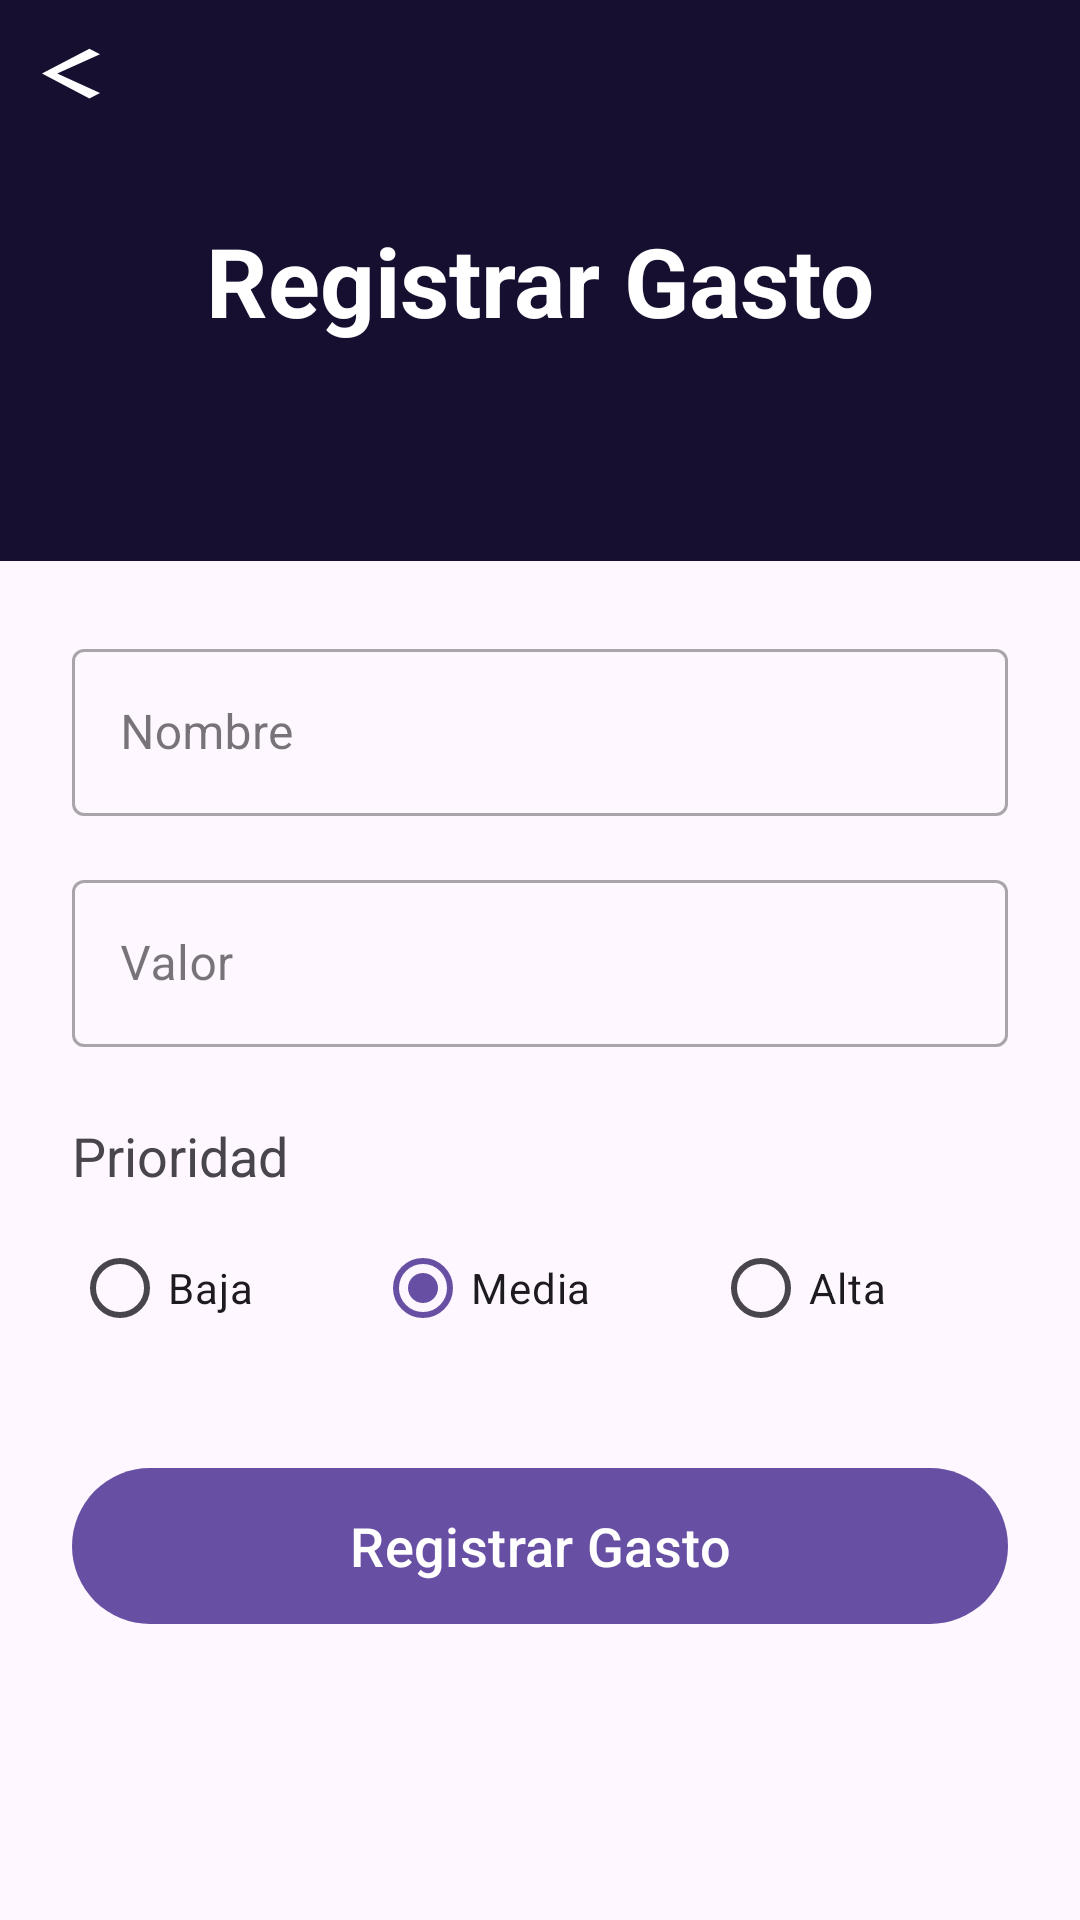

Write the Android layout XML for this screen, with the resource values it uses.
<!-- AndroidManifest.xml: application theme Theme.AhorrApp -->
<!-- res/layout/activity_record_expenses.xml -->
<?xml version="1.0" encoding="utf-8"?>
<androidx.constraintlayout.widget.ConstraintLayout xmlns:android="http://schemas.android.com/apk/res/android"
    xmlns:app="http://schemas.android.com/apk/res-auto"
    xmlns:tools="http://schemas.android.com/tools"
    android:layout_width="match_parent"
    android:layout_height="match_parent"
    tools:context=".RecordExpensesActivity">

    
    <TextView
        android:id="@+id/expensesTitle"
        android:layout_width="0dp"
        android:layout_height="wrap_content"
        android:background="#160F30"
        android:gravity="center"
        android:paddingTop="72dp"
        android:paddingBottom="72dp"
        android:text="Registrar Gasto"
        android:textColor="@android:color/white"
        android:textSize="32sp"
        android:textStyle="bold"
        app:layout_constraintEnd_toEndOf="parent"
        app:layout_constraintStart_toStartOf="parent"
        app:layout_constraintTop_toTopOf="parent" />

    

    

    <ImageButton
        android:id="@+id/button_back"
        android:layout_width="48dp"
        android:layout_height="48dp"
        android:background="?attr/selectableItemBackgroundBorderless"
        android:contentDescription="Atrás"
        app:layout_constraintStart_toStartOf="parent"
        app:layout_constraintTop_toTopOf="parent"
        app:srcCompat="@drawable/baseline_arrow_back_ios_24"
        app:tint="@android:color/white" />

    <ScrollView
        android:layout_width="0dp"
        android:layout_height="0dp"
        app:layout_constraintTop_toBottomOf="@id/expensesTitle"
        app:layout_constraintBottom_toBottomOf="parent"
        app:layout_constraintStart_toStartOf="parent"
        app:layout_constraintEnd_toEndOf="parent">

        <androidx.constraintlayout.widget.ConstraintLayout
            android:layout_width="match_parent"
            android:layout_height="wrap_content"
            android:padding="24dp">

            <com.google.android.material.textfield.TextInputLayout
                android:id="@+id/nameInputLayout"
                style="@style/Widget.MaterialComponents.TextInputLayout.OutlinedBox"
                android:layout_width="0dp"
                android:layout_height="wrap_content"
                android:hint="Nombre"
                app:layout_constraintTop_toTopOf="parent"
                app:layout_constraintStart_toStartOf="parent"
                app:layout_constraintEnd_toEndOf="parent">

                <com.google.android.material.textfield.TextInputEditText
                    android:id="@+id/nameEditText"
                    android:layout_width="match_parent"
                    android:layout_height="wrap_content"
                    android:inputType="text" />
            </com.google.android.material.textfield.TextInputLayout>

            <com.google.android.material.textfield.TextInputLayout
                android:id="@+id/valueInputLayout"
                style="@style/Widget.MaterialComponents.TextInputLayout.OutlinedBox"
                android:layout_width="0dp"
                android:layout_height="wrap_content"
                android:layout_marginTop="16dp"
                android:hint="Valor"
                app:layout_constraintTop_toBottomOf="@id/nameInputLayout"
                app:layout_constraintStart_toStartOf="parent"
                app:layout_constraintEnd_toEndOf="parent">

                <com.google.android.material.textfield.TextInputEditText
                    android:id="@+id/valueEditText"
                    android:layout_width="match_parent"
                    android:layout_height="wrap_content"
                    android:inputType="numberDecimal" />
            </com.google.android.material.textfield.TextInputLayout>

            <TextView
                android:id="@+id/priorityLabel"
                android:layout_width="wrap_content"
                android:layout_height="wrap_content"
                android:layout_marginTop="24dp"
                android:text="Prioridad"
                android:textSize="18sp"
                app:layout_constraintStart_toStartOf="parent"
                app:layout_constraintTop_toBottomOf="@id/valueInputLayout" />

            <RadioGroup
                android:id="@+id/radioGroupPrioridad"
                android:layout_width="0dp"
                android:layout_height="wrap_content"
                android:layout_marginTop="8dp"
                android:orientation="horizontal"
                app:layout_constraintStart_toStartOf="parent"
                app:layout_constraintEnd_toEndOf="parent"
                app:layout_constraintTop_toBottomOf="@id/priorityLabel">

                <RadioButton
                    android:id="@+id/radioPrioridadBaja"
                    android:layout_width="wrap_content"
                    android:layout_height="wrap_content"
                    android:layout_weight="1"
                    android:text="Baja" />

                <RadioButton
                    android:id="@+id/radioPrioridadMedia"
                    android:layout_width="wrap_content"
                    android:layout_height="wrap_content"
                    android:layout_weight="1"
                    android:checked="true"
                    android:text="Media" />

                <RadioButton
                    android:id="@+id/radioGPrioridadAlta"
                    android:layout_width="wrap_content"
                    android:layout_height="wrap_content"
                    android:layout_weight="1"
                    android:text="Alta" />
            </RadioGroup>

            <com.google.android.material.button.MaterialButton
                android:id="@+id/saveExpenseButton"
                android:layout_width="0dp"
                android:layout_height="60dp"
                android:layout_marginTop="32dp"
                android:text="Registrar Gasto"
                android:textSize="18sp"
                app:layout_constraintTop_toBottomOf="@id/radioGroupPrioridad"
                app:layout_constraintBottom_toBottomOf="parent"
                app:layout_constraintStart_toStartOf="parent"
                app:layout_constraintEnd_toEndOf="parent" />

        </androidx.constraintlayout.widget.ConstraintLayout>
    </ScrollView>
</androidx.constraintlayout.widget.ConstraintLayout>
<!-- resources referenced by this layout -->
<resources>
  <!-- drawable baseline_arrow_back_ios_24 (drawable) -->
  <vector xmlns:android="http://schemas.android.com/apk/res/android"
      android:height="20dp"
      android:width="20dp"
      android:viewportWidth="10"
      android:viewportHeight="19"
      android:tint="@android:color/black">
  
      <path
          android:fillColor="@android:color/white"
          android:pathData="M9.67,3.87L7.9,2.1 0,10l7.9,7.9 1.77,-1.77L2.54,10z"/>
  </vector>
  <style name="Theme.AhorrApp" parent="Base.Theme.AhorrApp" />
  <style name="Base.Theme.AhorrApp" parent="Theme.Material3.DayNight.NoActionBar">
          
          
      </style>
</resources>
